Labelled photos from "Dataset", an image-classification folder in FieldRoboticsLab/Dataset-for-Indoor-Surface-Classification. The possible labels are: carpet, wood.

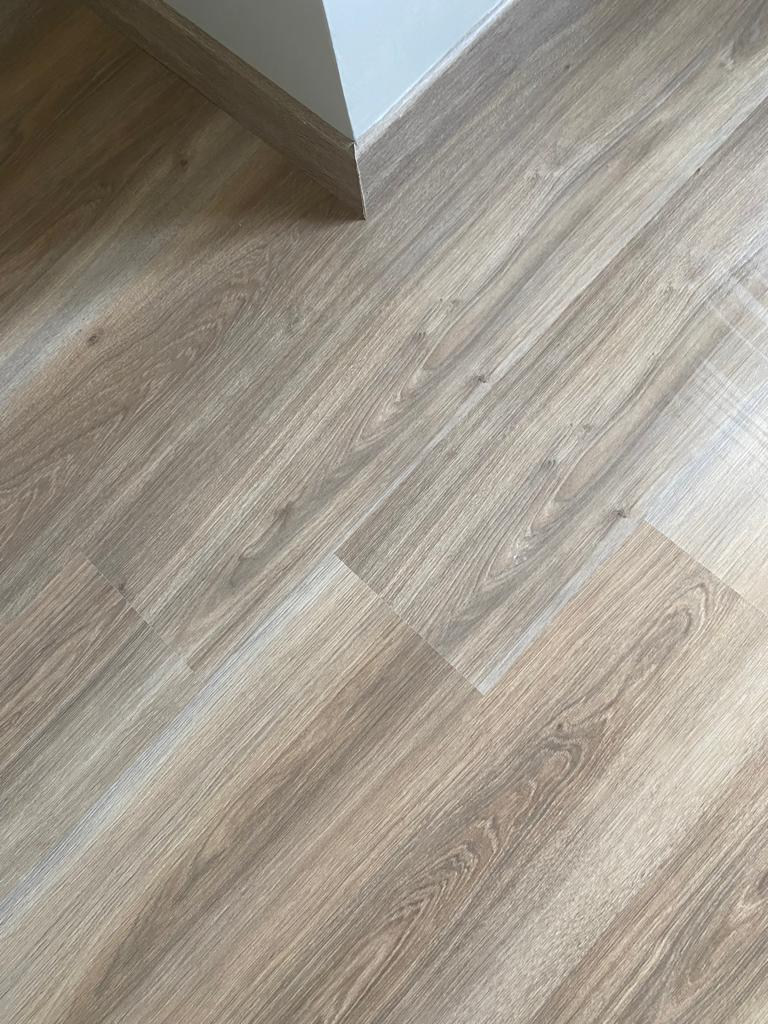
Label: wood

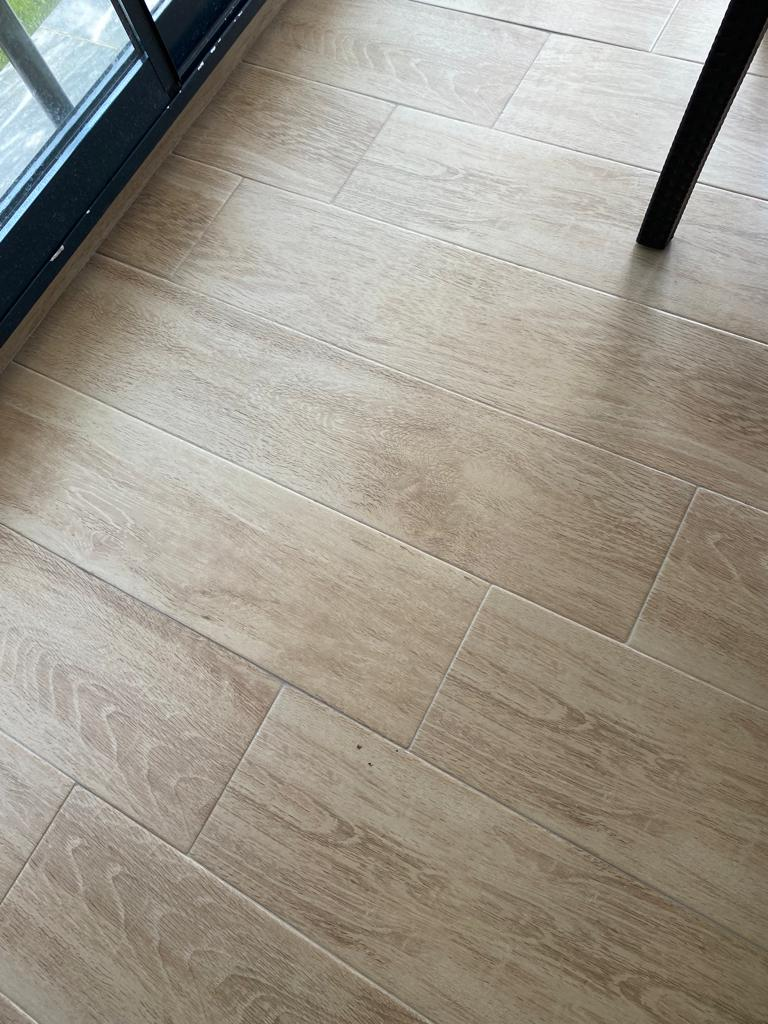
Label: wood

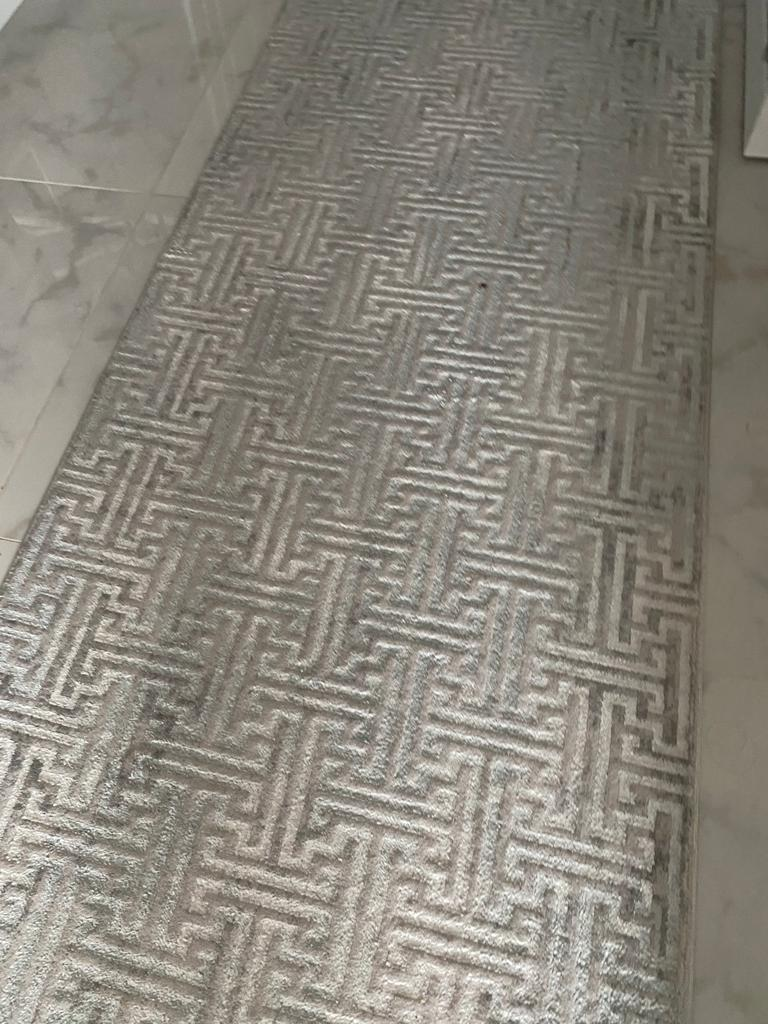
Label: carpet

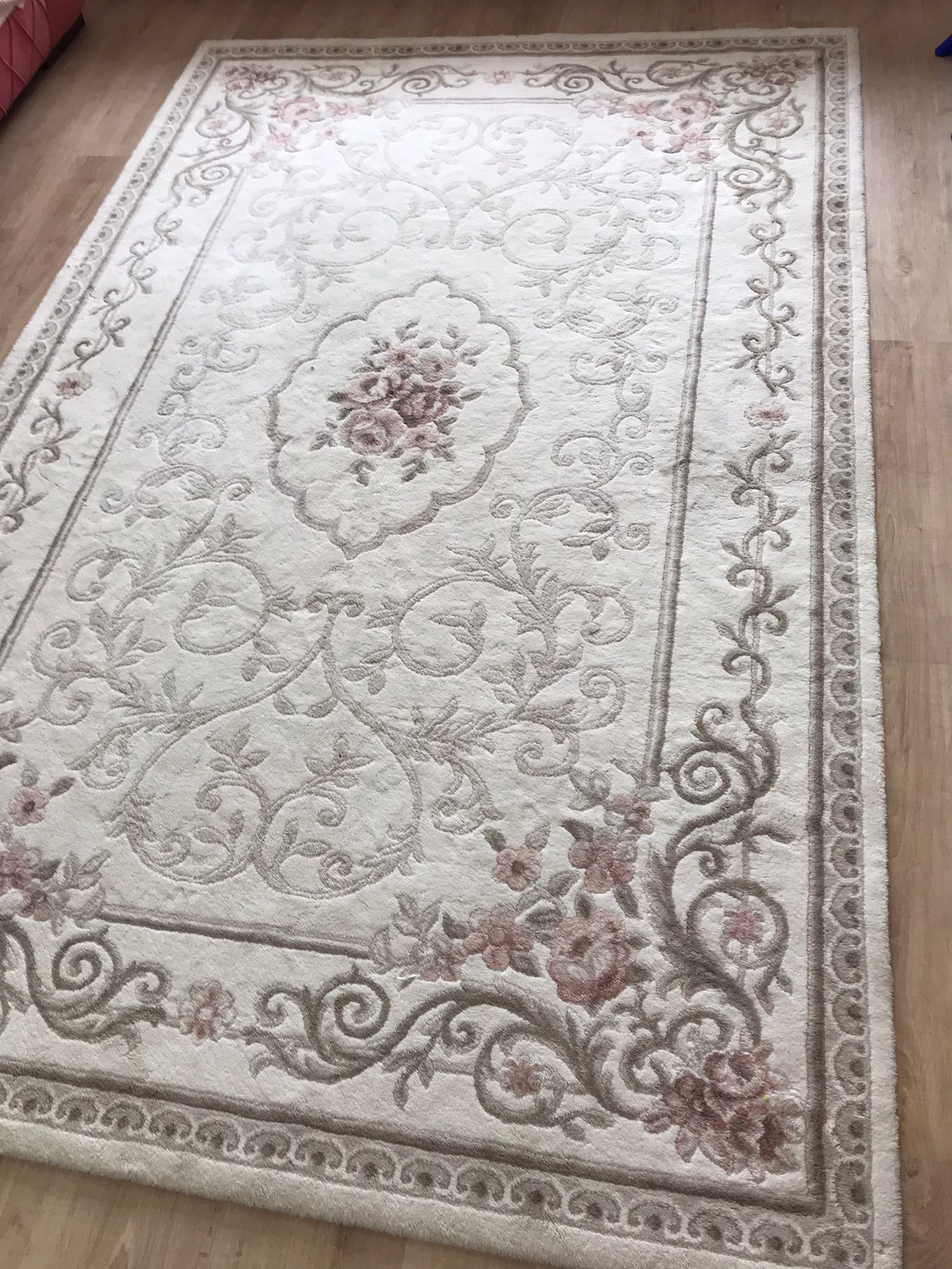
Label: carpet

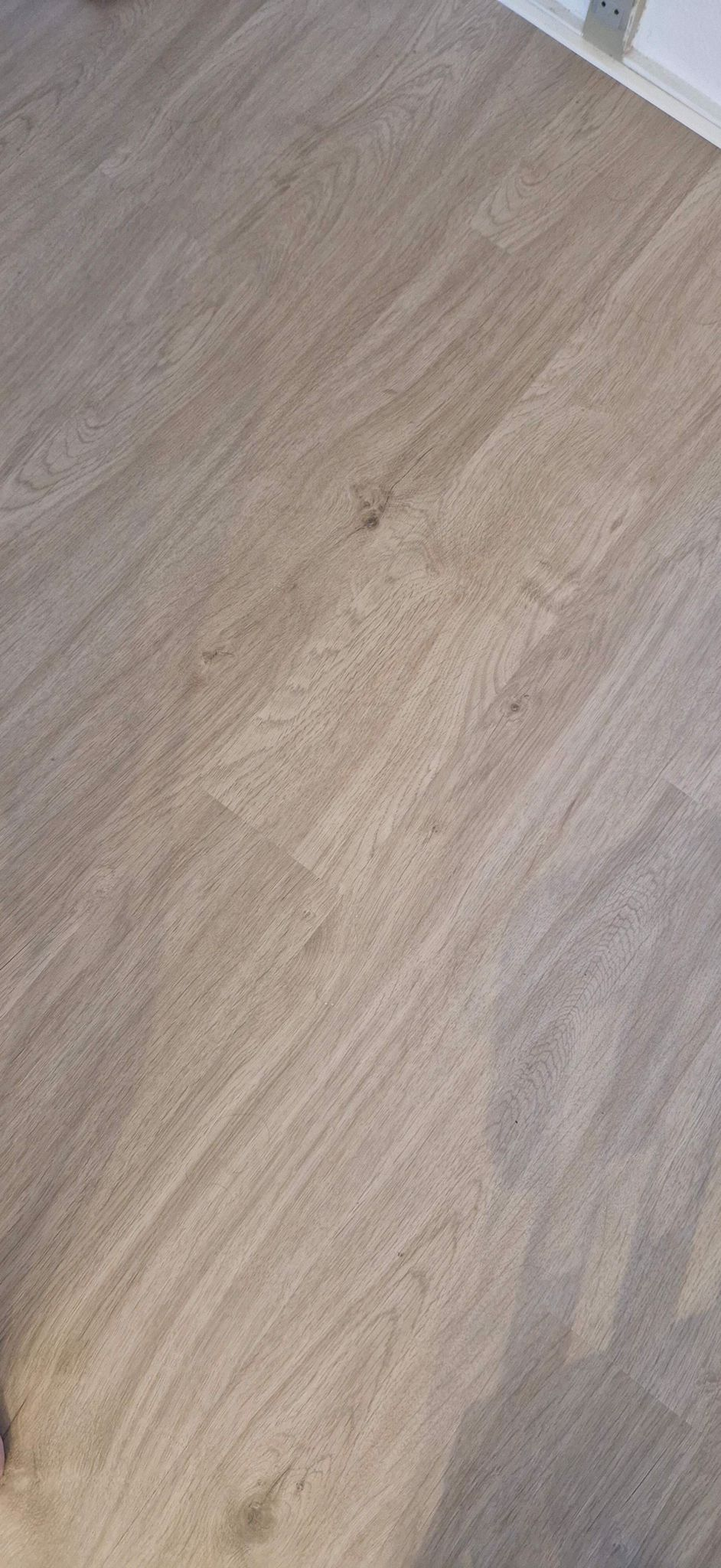
Label: wood

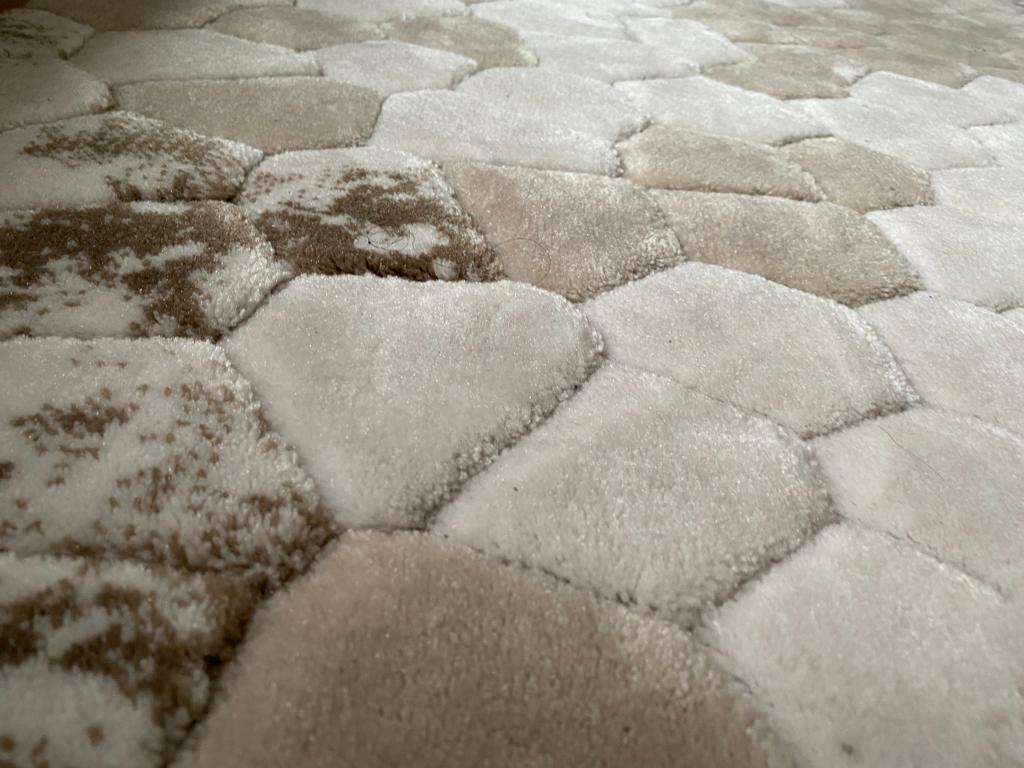
Label: carpet
